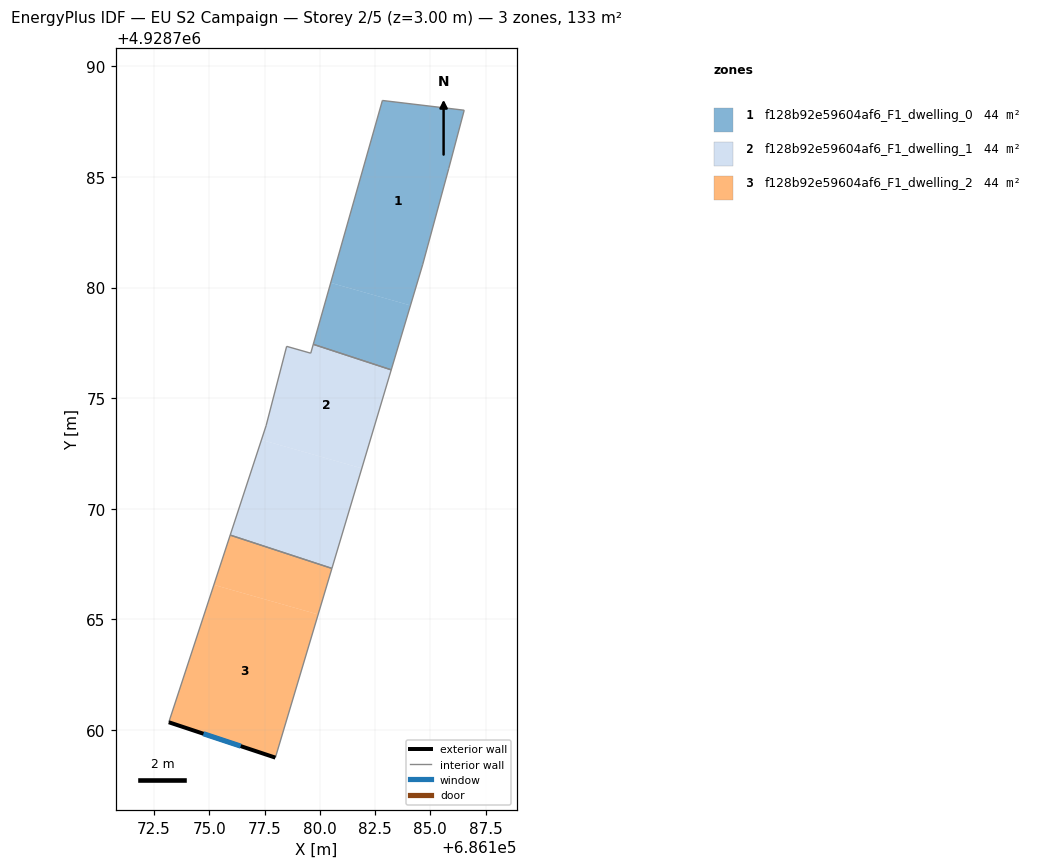
=== STOREY PLAN SPEC (per zone: floor XY polygon, exterior-wall plan segments, windows/doors) ===
zone 1: f128b92e59604af6_F1_dwelling_0  (44.2 m²)
  floor: (686186.53, 4928788.02) (686185.83, 4928785.38) (686184.65, 4928781.03) (686184.10, 4928779.19) (686180.49, 4928780.21) (686182.83, 4928788.46)
  floor: (686184.10, 4928779.19) (686183.23, 4928776.28) (686179.70, 4928777.43) (686180.49, 4928780.21)
  interior walls: 6
zone 2: f128b92e59604af6_F1_dwelling_1  (44.2 m²)
  floor: (686181.90, 4928771.82) (686180.55, 4928767.30) (686175.95, 4928768.80) (686177.36, 4928773.11)
  floor: (686183.23, 4928776.28) (686181.90, 4928771.82) (686177.36, 4928773.11) (686177.57, 4928773.75) (686178.50, 4928777.34) (686179.59, 4928777.03) (686179.70, 4928777.43)
  interior walls: 7
zone 3: f128b92e59604af6_F1_dwelling_2  (44.2 m²)
  floor: (686179.92, 4928765.22) (686177.99, 4928758.74) (686173.17, 4928760.34) (686175.21, 4928766.55)
  floor: (686180.55, 4928767.30) (686179.92, 4928765.22) (686175.21, 4928766.55) (686175.95, 4928768.80)
  exterior wall: (686173.17, 4928760.34) – (686177.99, 4928758.74)  [5.1 m]
    window: (686174.74, 4928759.82) – (686176.42, 4928759.26)  [1.9 m²]
  interior walls: 3

=== DERIVED (storey summary) ===
Building: EU S2 Campaign
Storey: 2 of 5  (floor level z = 3.00 m)
Storey gross floor area: 132.7 m²
Zones on this storey: 3
  - f128b92e59604af6_F1_dwelling_0: floor 44.2 m²
  - f128b92e59604af6_F1_dwelling_1: floor 44.2 m²
  - f128b92e59604af6_F1_dwelling_2: floor 44.2 m²; exterior wall 5.1 m (15.2 m²); 1 window(s) 1.9 m²; WWR 12.2%
Zone adjacency (shared interzone walls):
  - f128b92e59604af6_F1_dwelling_0 ↔ f128b92e59604af6_F1_dwelling_1
  - f128b92e59604af6_F1_dwelling_1 ↔ f128b92e59604af6_F1_dwelling_2